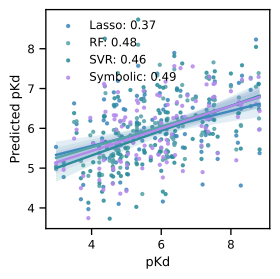

Values plotted in this chart, from the file beside it:
Model, best_alpha, train_kendall_tau, train_mae, train_pearson_r, train_r2, train_rmse, train_spearman_r, train_top_k_accuracy_true, val_kendall_tau, val_mae, val_pearson_r, val_r2, val_rmse, val_spearman_r, val_top_k_accuracy_true
Lasso, 0.002057, 0.4096, 0.9995, 0.6064, 0.3646, 1.278, 0.5819, 0.6, 0.2485, 1.071, 0.3705, 0.08233, 1.333, 0.3574, 0.4
RF, , 0.8515, 0.4131, 0.9604, 0.8662, 0.5863, 0.9707, 0.7, 0.3677, 1.007, 0.4801, 0.2164, 1.232, 0.5175, 0.2
SVR, , 0.6756, 0.5859, 0.8413, 0.6847, 0.9002, 0.8399, 0.7, 0.35, 1.007, 0.4591, 0.1622, 1.273, 0.5087, 0.2
Symbolic, , 0.3402, 1.085, 0.4748, 0.2254, 1.411, 0.4944, 0.3, 0.3329, 0.9954, 0.4907, 0.2295, 1.221, 0.4841, 0.3
